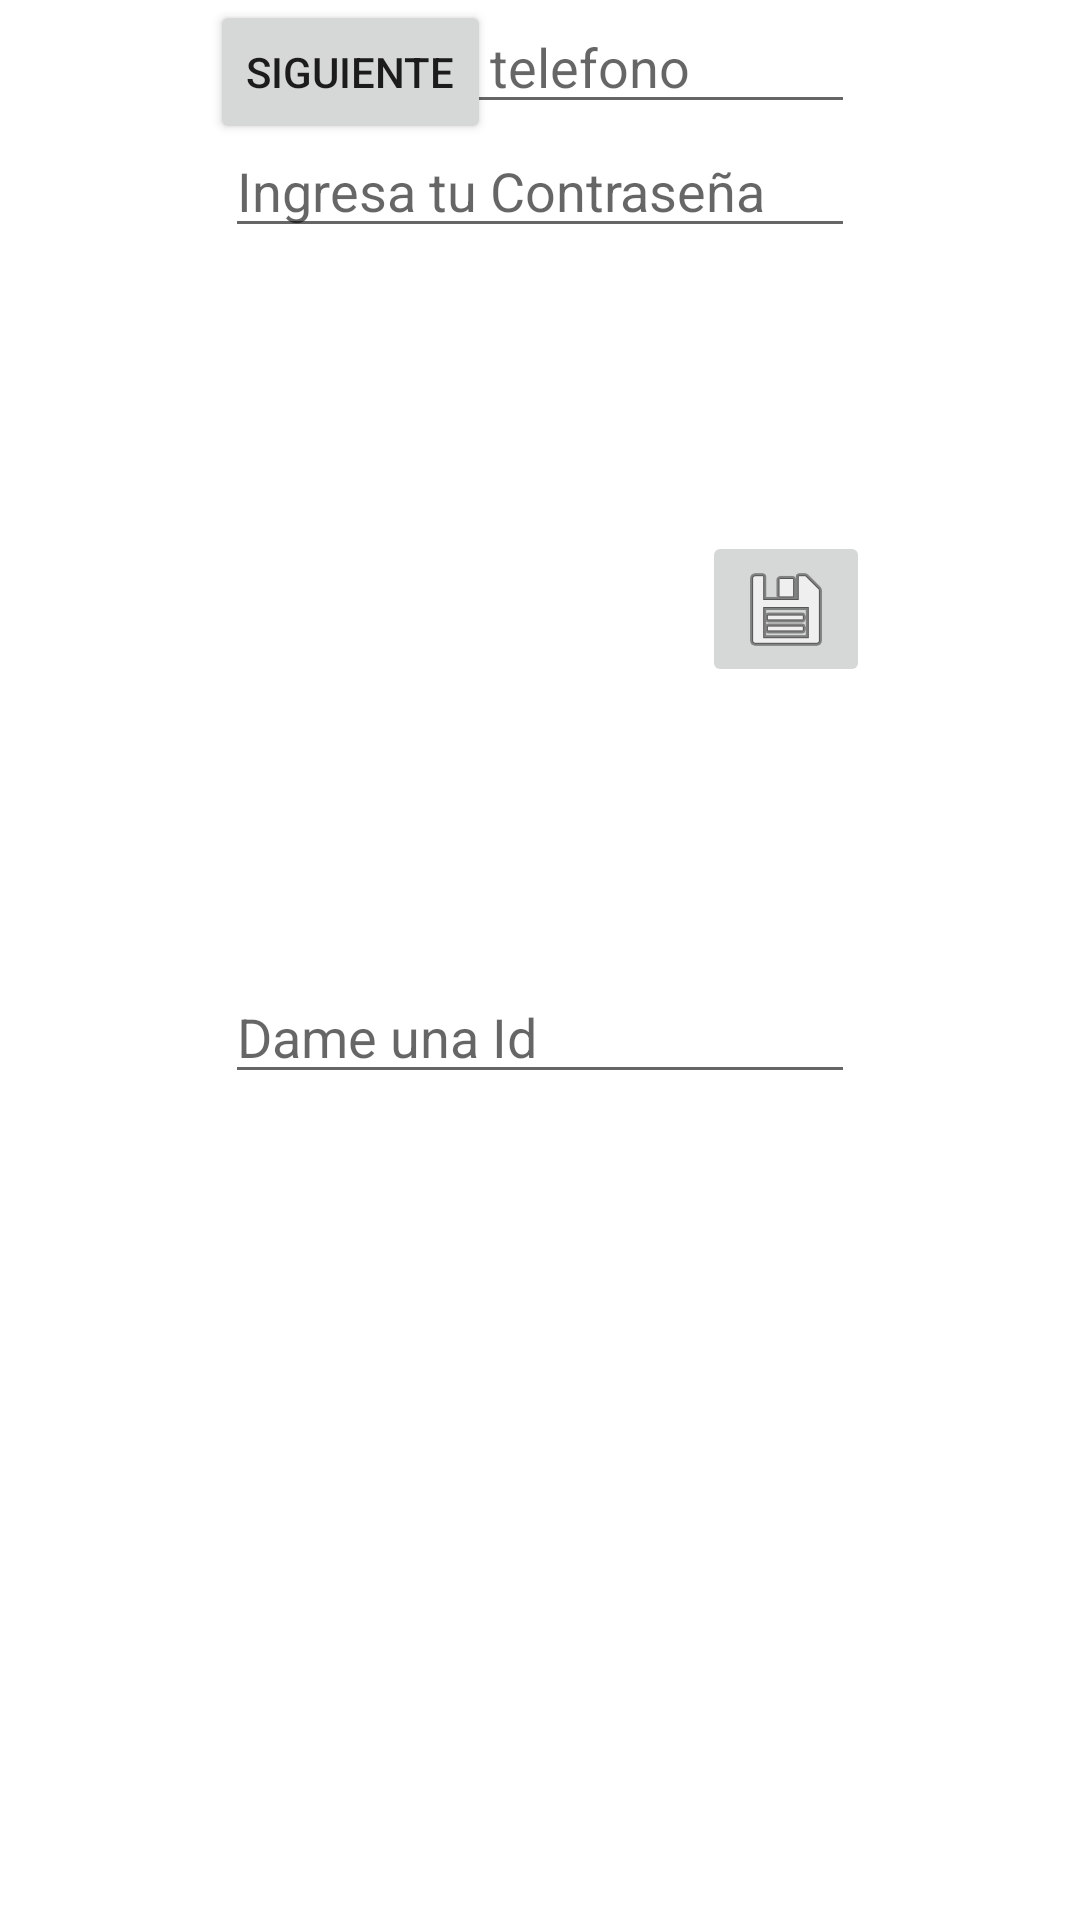

Here is an Android app screen rendered from its layout file. Give the layout XML and the strings, colors and styles it references.
<!-- AndroidManifest.xml: application theme Theme.BDD_S17 -->
<!-- res/layout/activity_main_app2.xml -->
<?xml version="1.0" encoding="utf-8"?>
<androidx.constraintlayout.widget.ConstraintLayout xmlns:android="http://schemas.android.com/apk/res/android"
    xmlns:app="http://schemas.android.com/apk/res-auto"
    xmlns:tools="http://schemas.android.com/tools"
    android:layout_width="match_parent"
    android:layout_height="match_parent"
    tools:context=".MainActivityApp2">

    <EditText
        android:id="@+id/et_Nombre"
        android:layout_width="wrap_content"
        android:layout_height="wrap_content"
        android:ems="10"
        android:hint="Ingresa tu Nombre"
        android:inputType="textPersonName"
        app:layout_constraintBottom_toTopOf="@+id/er_email"
        app:layout_constraintEnd_toEndOf="parent"
        app:layout_constraintHorizontal_bias="0.5"
        app:layout_constraintStart_toStartOf="parent"
        app:layout_constraintTop_toTopOf="parent"
        app:layout_constraintVertical_bias="0.5" />

    <EditText
        android:id="@+id/er_email"
        android:layout_width="wrap_content"
        android:layout_height="wrap_content"
        android:ems="10"
        android:hint="Ingresa Correo"
        android:inputType="textEmailAddress"
        app:layout_constraintBottom_toTopOf="@+id/et_Telefono"
        app:layout_constraintEnd_toEndOf="parent"
        app:layout_constraintHorizontal_bias="0.5"
        app:layout_constraintStart_toStartOf="parent"
        app:layout_constraintTop_toBottomOf="@+id/et_Nombre"
        app:layout_constraintVertical_bias="0.5" />


    <EditText
        android:id="@+id/et_Telefono"
        android:layout_width="wrap_content"
        android:layout_height="wrap_content"
        android:ems="10"
        android:hint="Ingresa tu telefono"
        android:inputType="phone"
        app:layout_constraintBottom_toTopOf="@+id/et_Pass"
        app:layout_constraintEnd_toEndOf="parent"
        app:layout_constraintHorizontal_bias="0.5"
        app:layout_constraintStart_toStartOf="parent"
        app:layout_constraintTop_toBottomOf="@+id/er_email"
        app:layout_constraintVertical_bias="0.5" />


    <EditText
        android:id="@+id/et_Pass"
        android:layout_width="wrap_content"
        android:layout_height="wrap_content"
        android:ems="10"
        android:hint="Ingresa tu Contraseña"
        android:inputType="textPassword"
        app:layout_constraintBottom_toTopOf="@+id/button"
        app:layout_constraintEnd_toEndOf="parent"
        app:layout_constraintHorizontal_bias="0.5"
        app:layout_constraintStart_toStartOf="parent"
        app:layout_constraintTop_toBottomOf="@+id/et_Telefono"
        app:layout_constraintVertical_bias="0.5" />


    <Button
        android:id="@+id/button"
        android:layout_width="wrap_content"
        android:layout_height="wrap_content"
        android:text="SIGUIENTE"
        app:layout_constraintEnd_toStartOf="@+id/imageButton"
        app:layout_constraintHorizontal_bias="0.723"
        app:layout_constraintStart_toStartOf="parent"
        tools:layout_editor_absoluteY="498dp" />

    <ImageButton
        android:id="@+id/imageButton"
        android:layout_width="wrap_content"
        android:layout_height="wrap_content"
        app:layout_constraintBottom_toTopOf="@+id/et_Id"
        app:layout_constraintEnd_toEndOf="parent"
        app:layout_constraintHorizontal_bias="0.5"
        app:layout_constraintStart_toEndOf="@+id/button"
        app:layout_constraintTop_toBottomOf="@+id/et_Pass"
        app:layout_constraintVertical_bias="0.5"
        app:srcCompat="@android:drawable/ic_menu_save" />

    <EditText
        android:id="@+id/et_Id"
        android:layout_width="wrap_content"
        android:layout_height="wrap_content"
        android:ems="10"
        android:hint="Dame una Id"
        android:inputType="number"
        app:layout_constraintBottom_toBottomOf="parent"
        app:layout_constraintEnd_toEndOf="parent"
        app:layout_constraintHorizontal_bias="0.5"
        app:layout_constraintStart_toStartOf="parent"
        app:layout_constraintTop_toBottomOf="@+id/button"
        app:layout_constraintVertical_bias="0.5" />


</androidx.constraintlayout.widget.ConstraintLayout>
<!-- resources referenced by this layout -->
<resources>
  <style name="Theme.BDD_S17" parent="Theme.MaterialComponents.DayNight.DarkActionBar">
          
          <item name="colorPrimary">@color/purple_500</item>
          <item name="colorPrimaryVariant">@color/purple_700</item>
          <item name="colorOnPrimary">@color/white</item>
          
          <item name="colorSecondary">@color/teal_200</item>
          <item name="colorSecondaryVariant">@color/teal_700</item>
          <item name="colorOnSecondary">@color/black</item>
          
          <item name="android:statusBarColor">?attr/colorPrimaryVariant</item>
          
      </style>
  <!-- not gathered from this repository: default colours our renderer supplied (Android Studio template values) -->
  <color name="purple_500">#FF6200EE</color>
  <color name="purple_700">#FF3700B3</color>
  <color name="teal_200">#FF03DAC5</color>
  <color name="teal_700">#FF018786</color>
  <color name="black">#FF000000</color>
  <color name="white">#FFFFFFFF</color>
</resources>
